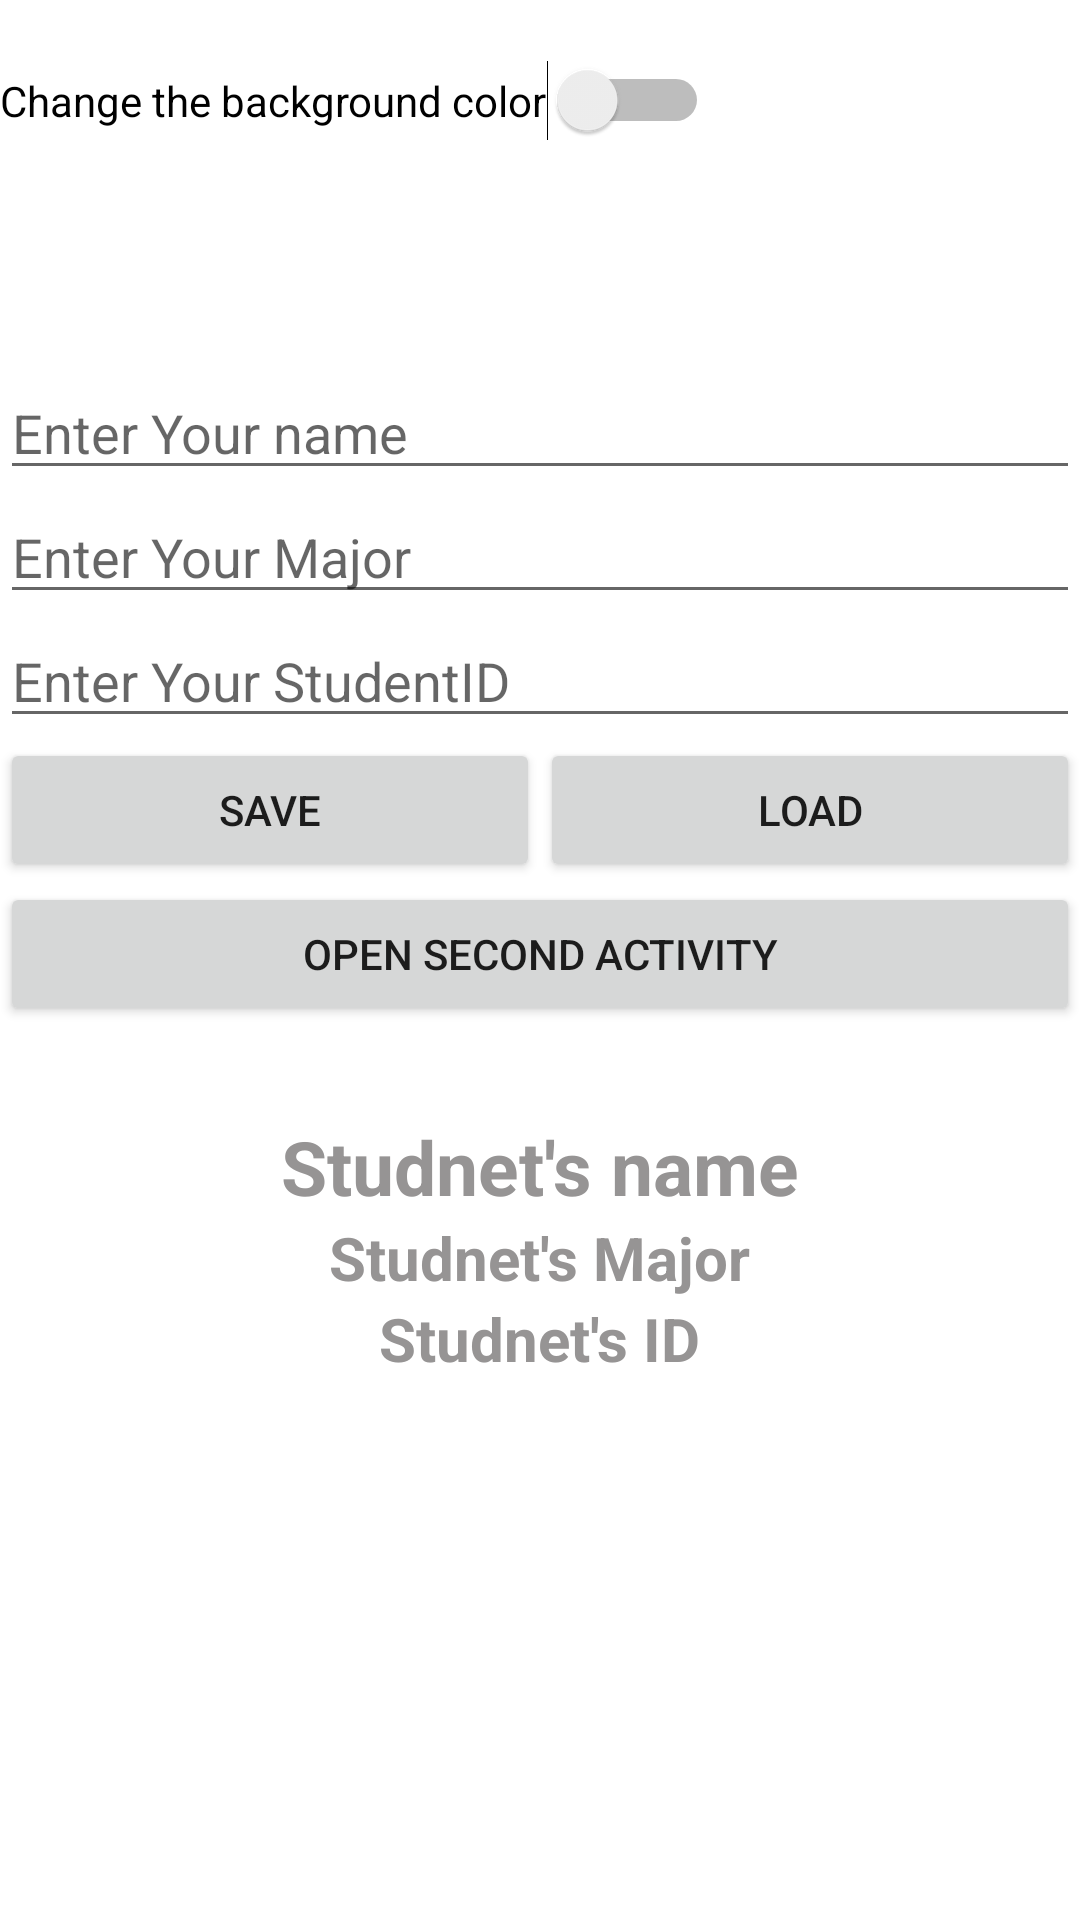

Here is an Android app screen rendered from its layout file. Give the layout XML and the strings, colors and styles it references.
<!-- AndroidManifest.xml: application theme Theme.SharedPrefrencesApplicationLevel -->
<!-- res/layout/activity_main.xml -->
<?xml version="1.0" encoding="utf-8"?>
<LinearLayout
    xmlns:android="http://schemas.android.com/apk/res/android"
    xmlns:app="http://schemas.android.com/apk/res-auto"
    xmlns:tools="http://schemas.android.com/tools"
    android:layout_width="match_parent"
    android:layout_height="match_parent"
    android:orientation="vertical"
    android:id="@+id/pageLayout"
    tools:context=".MainActivity">
    <Switch
        android:id="@+id/pageColorSwitch"
        android:layout_marginTop="20dp"
        android:layout_width="wrap_content"
        android:layout_height="wrap_content"
        android:text="Change the background color"/>

    <EditText
        android:layout_width="match_parent"
        android:layout_height="wrap_content"
        android:id="@+id/editTextName"
        android:layout_marginTop="75dp"
        android:hint="Enter Your name"/>

    <EditText
        android:layout_width="match_parent"
        android:layout_height="wrap_content"
        android:id="@+id/editTextMajor"
        android:hint="Enter Your Major"/>

    <EditText
        android:layout_width="match_parent"
        android:layout_height="wrap_content"
        android:id="@+id/editTextStudentID"
        android:hint="Enter Your StudentID"/>

    <LinearLayout
        android:layout_width="match_parent"
        android:layout_height="wrap_content"
        android:orientation="horizontal">

        <Button
            android:layout_width="8dp"
            android:layout_height="wrap_content"
            android:layout_gravity="center"
            android:layout_weight="1"
            android:onClick="saveData"
            android:text="SAVE"/>

        <Button
            android:layout_width="8dp"
            android:layout_height="wrap_content"
            android:layout_gravity="center"
            android:layout_weight="1"
            android:onClick="loadData"
            android:text="LOAD"/>

    </LinearLayout>

    <Button
        android:layout_width="match_parent"
        android:layout_height="wrap_content"
        android:layout_gravity="center"
        android:onClick="openSecondActivity"
        android:text="Open Second Activity"/>

    <TextView
        android:id="@+id/txvName"
        android:layout_width="wrap_content"
        android:layout_height="wrap_content"
        android:layout_gravity="center"
        android:layout_marginTop="30dp"
        android:text="Studnet's name"
        android:textColor="#969494"
        android:textSize="25sp"
        android:textStyle="bold"/>

    <TextView
        android:id="@+id/txvMajor"
        android:layout_width="wrap_content"
        android:layout_height="wrap_content"
        android:layout_gravity="center"
        android:text="Studnet's Major"
        android:textColor="#969494"
        android:textSize="20sp"
        android:textStyle="bold"/>

    <TextView
        android:id="@+id/txvID"
        android:layout_width="wrap_content"
        android:layout_height="wrap_content"
        android:layout_gravity="center"
        android:text="Studnet's ID"
        android:textColor="#969494"
        android:textSize="20sp"
        android:textStyle="bold"/>
</LinearLayout>
<!-- resources referenced by this layout -->
<resources>
  <style name="Theme.SharedPrefrencesApplicationLevel" parent="Theme.MaterialComponents.DayNight.DarkActionBar">
          
          <item name="colorPrimary">@color/purple_500</item>
          <item name="colorPrimaryVariant">@color/purple_700</item>
          <item name="colorOnPrimary">@color/white</item>
          
          <item name="colorSecondary">@color/teal_200</item>
          <item name="colorSecondaryVariant">@color/teal_700</item>
          <item name="colorOnSecondary">@color/black</item>
          
          <item name="android:statusBarColor">?attr/colorPrimaryVariant</item>
          
      </style>
  <!-- not gathered from this repository: default colours our renderer supplied (Android Studio template values) -->
  <color name="purple_500">#FF6200EE</color>
  <color name="purple_700">#FF3700B3</color>
  <color name="teal_200">#FF03DAC5</color>
  <color name="teal_700">#FF018786</color>
  <color name="black">#FF000000</color>
  <color name="white">#FFFFFFFF</color>
</resources>
